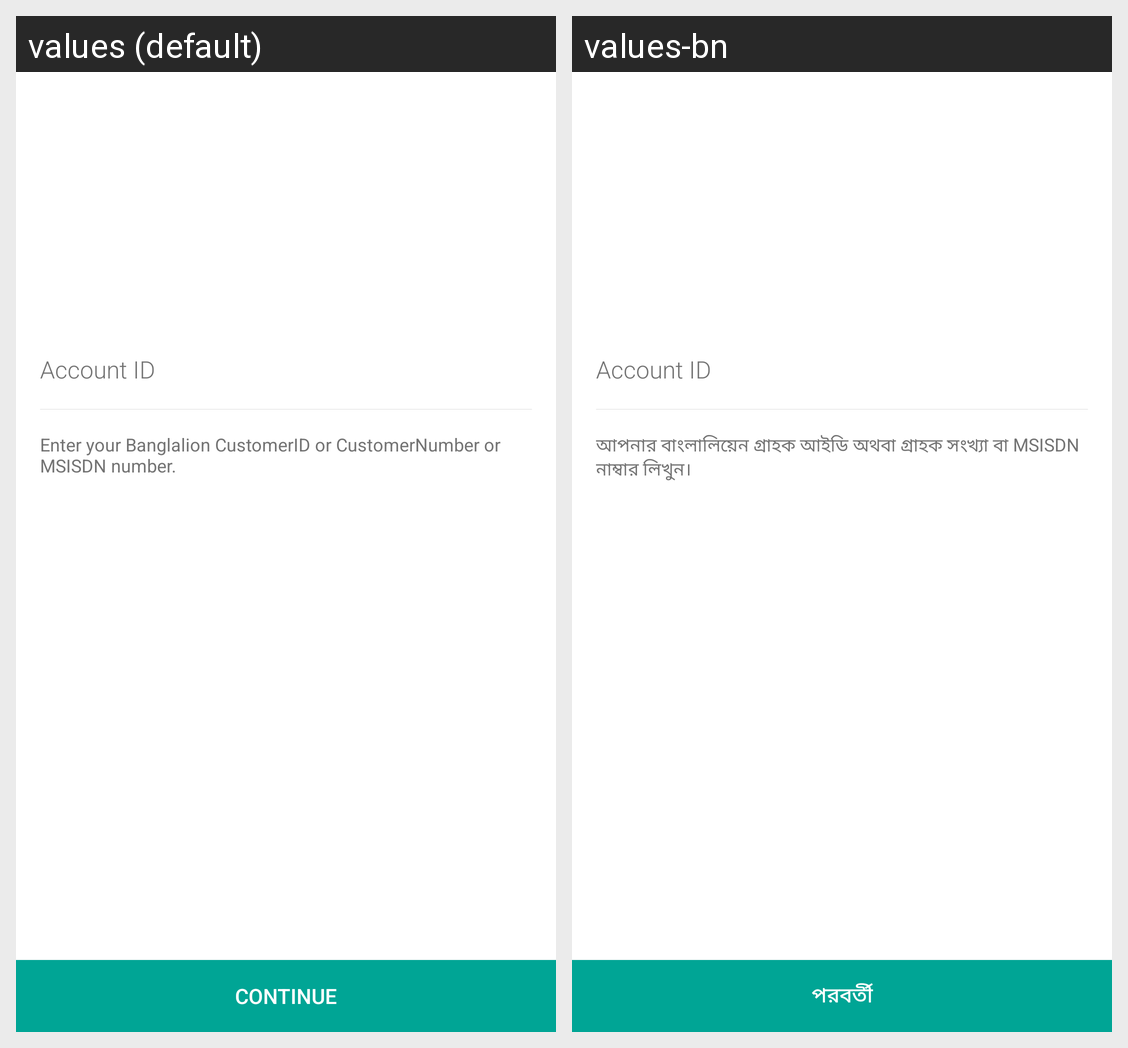

Strings drawn on this Android screen and how each of the app's shown locales translates them:
Android screen res/layout/fragment_banglalion_bill_pay.xml rendered under 2 locales, left to right: values (default), values-bn. Device: Nexus 5 (rendered at 1080×1920; each locale shown at half size, 540×960, under a caption strip naming it); theme AppTheme.
Strings drawn on this screen, with the default value and each locale's value (text and hints the layout hard-codes, and strings that could not be matched under every locale, appear in the picture but are not listed):

bill_pay_help_message
  values: Enter your Banglalion CustomerID or CustomerNumber or MSISDN number.
  values-bn: আপনার বাংলালিয়েন গ্রাহক আইডি অথবা গ্রাহক সংখ্যা বা MSISDN নাম্বার লিখুন।

continue_add_money
  values: Continue
  values-bn: পরবর্তী
